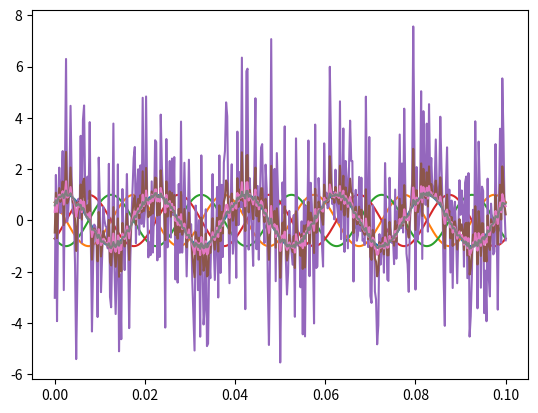

Here is the Python script that generated this plot:
import numpy as np
from matplotlib import pyplot as plt


def x(A, f, phi, t):
    return A * np.sin(2*np.pi*f*t + phi)
pas = 0.00025
t = np.arange(0, 0.1+pas, pas)

z = np.random.normal(0, 1, len(t))
SNR = [0.1, 1, 10, 100]

A = 1
f = 50
phi = [np.pi/4, np.pi/2 + np.pi/4, np.pi + np.pi/4, 3*np.pi/2 + np.pi/4]
for inx, i in enumerate(phi):
    semnal = x(A, f, i, t)
    plt.plot(t, semnal)
plt.savefig('Exercitiul_2.pdf', format='pdf')
plt.show()

for j in range(len(SNR)):
    for inx, i in enumerate(phi):
        semnal = x(A, f, i, t)
        if inx == 0:
            copie = semnal.copy()
            gamma = np.sqrt(np.linalg.norm(semnal)**2 / (SNR[j] * (np.linalg.norm(z)**2)))
            copie = semnal + gamma*z
            plt.plot(t, copie)
    plt.savefig(f'Exercitiul_2_snr={SNR[j]}.pdf', format='pdf')
    plt.show()